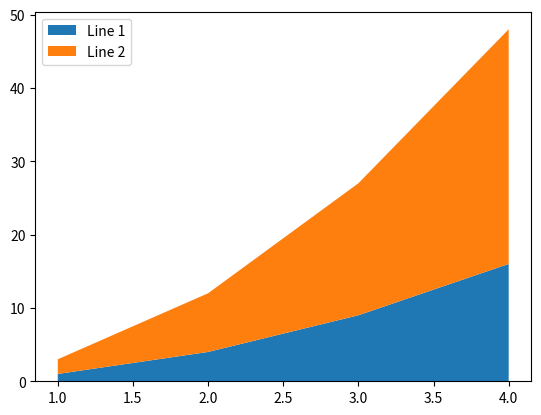

Recreate this plot in Python.
import matplotlib.pyplot as plt 
x = [1,2,3,4]
y1 = [1,4,9,16]
y2 = [2,8,18,32]

fig, ax = plt.subplots()
ax.stackplot(x,y1,y2, labels =['Line 1',"Line 2"])
ax.legend()
plt.show()